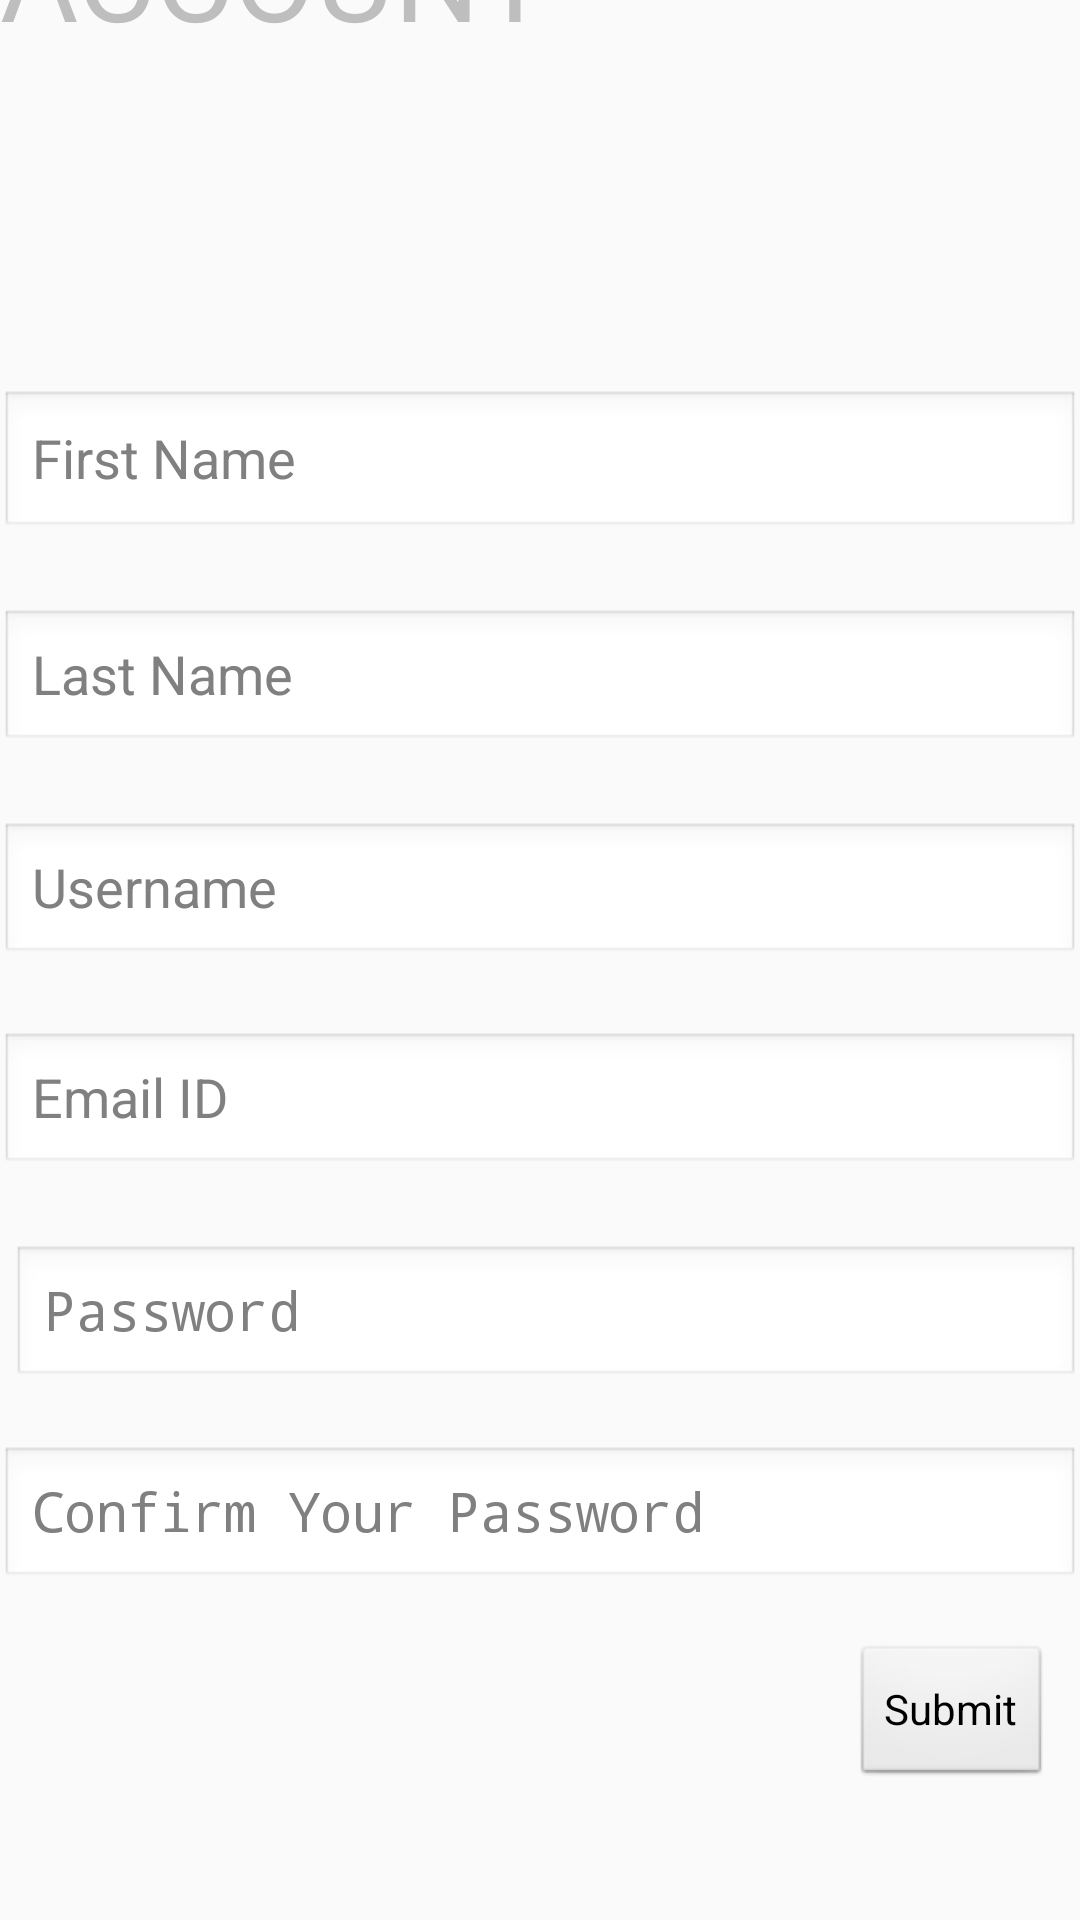

Write the Android layout XML for this screen, with the resource values it uses.
<!-- AndroidManifest.xml: application theme Theme.MealPlannerFinal -->
<!-- res/layout/activity_sign_up.xml -->
<?xml version="1.0" encoding="utf-8"?>
<androidx.constraintlayout.widget.ConstraintLayout
    xmlns:android="http://schemas.android.com/apk/res/android"
    xmlns:app="http://schemas.android.com/apk/res-auto"
    xmlns:tools="http://schemas.android.com/tools"
    android:layout_width="match_parent"
    android:layout_height="match_parent"
    android:theme="@android:style/Theme.NoTitleBar"
    tools:context=".signup.SignUp">

    <TextView
        android:id="@+id/txtCreateAccount"
        android:layout_width="match_parent"
        android:layout_height="wrap_content"
        android:layout_marginBottom="112dp"
        android:text="CREATE AN ACCOUNT"
        app:layout_constraintBottom_toTopOf="@+id/editTxtFirstName"
        app:layout_constraintStart_toStartOf="parent"
        android:textSize="40sp"/>

    <EditText
        android:id="@+id/editTxtFirstName"
        android:layout_width="match_parent"
        android:layout_height="50dp"
        android:layout_marginBottom="460dp"
        android:ems="10"
        android:hint="First Name"
        android:inputType="textPersonName"
        app:layout_constraintBottom_toBottomOf="parent"
        app:layout_constraintStart_toStartOf="parent" />

    <EditText
        android:id="@+id/editTxtLastName"
        android:layout_width="match_parent"
        android:layout_height="wrap_content"
        android:layout_marginBottom="389dp"
        android:ems="10"
        android:hint="Last Name"
        android:inputType="textPersonName"
        app:layout_constraintBottom_toBottomOf="parent"
        app:layout_constraintStart_toStartOf="parent" />

    <EditText
        android:id="@+id/editTxtUsername"
        android:layout_width="match_parent"
        android:layout_height="wrap_content"
        android:layout_marginBottom="318dp"
        android:ems="10"
        android:hint="Username"
        android:inputType="textPersonName"
        app:layout_constraintBottom_toBottomOf="parent"
        app:layout_constraintStart_toStartOf="parent" />

    <EditText
        android:id="@+id/editTxtEmail"
        android:layout_width="match_parent"
        android:layout_height="wrap_content"
        android:layout_marginBottom="248dp"
        android:ems="10"
        android:hint="Email ID"
        android:inputType="textEmailAddress"
        app:layout_constraintBottom_toBottomOf="parent"
        app:layout_constraintStart_toStartOf="parent" />

    <EditText
        android:id="@+id/editTxtPassword"
        android:layout_width="match_parent"
        android:layout_height="wrap_content"
        android:layout_marginStart="4dp"
        android:layout_marginBottom="177dp"
        android:ems="10"
        android:hint="Password"
        android:inputType="textPassword"
        app:layout_constraintBottom_toBottomOf="parent"
        app:layout_constraintStart_toStartOf="parent" />

    <EditText
        android:id="@+id/editTxtPasswordConfirm"
        android:layout_width="match_parent"
        android:layout_height="wrap_content"
        android:layout_marginBottom="110dp"
        android:ems="10"
        android:hint="Confirm Your Password"
        android:inputType="textPassword"
        app:layout_constraintBottom_toBottomOf="parent"
        app:layout_constraintStart_toStartOf="parent" />

    <Button
        android:id="@+id/btnCreateAccount"
        android:layout_width="wrap_content"
        android:layout_height="wrap_content"
        android:layout_marginStart="284dp"
        android:layout_marginBottom="44dp"
        android:onClick="onBtnCreateAccount_Clicked"
        android:text="Submit"
        app:layout_constraintBottom_toBottomOf="parent"
        app:layout_constraintStart_toStartOf="parent" />
</androidx.constraintlayout.widget.ConstraintLayout>
<!-- resources referenced by this layout -->
<resources>
  <style name="Theme.MealPlannerFinal" parent="Theme.AppCompat.Light.DarkActionBar">
          
          <item name="colorPrimary">@color/purple_500</item>
          <item name="colorPrimaryDark">@color/purple_700</item>
          <item name="colorAccent">@color/teal_200</item>
          
      </style>
  <!-- not gathered from this repository: default colours our renderer supplied (Android Studio template values) -->
  <color name="purple_500">#FF6200EE</color>
  <color name="purple_700">#FF3700B3</color>
  <color name="teal_200">#FF03DAC5</color>
</resources>
